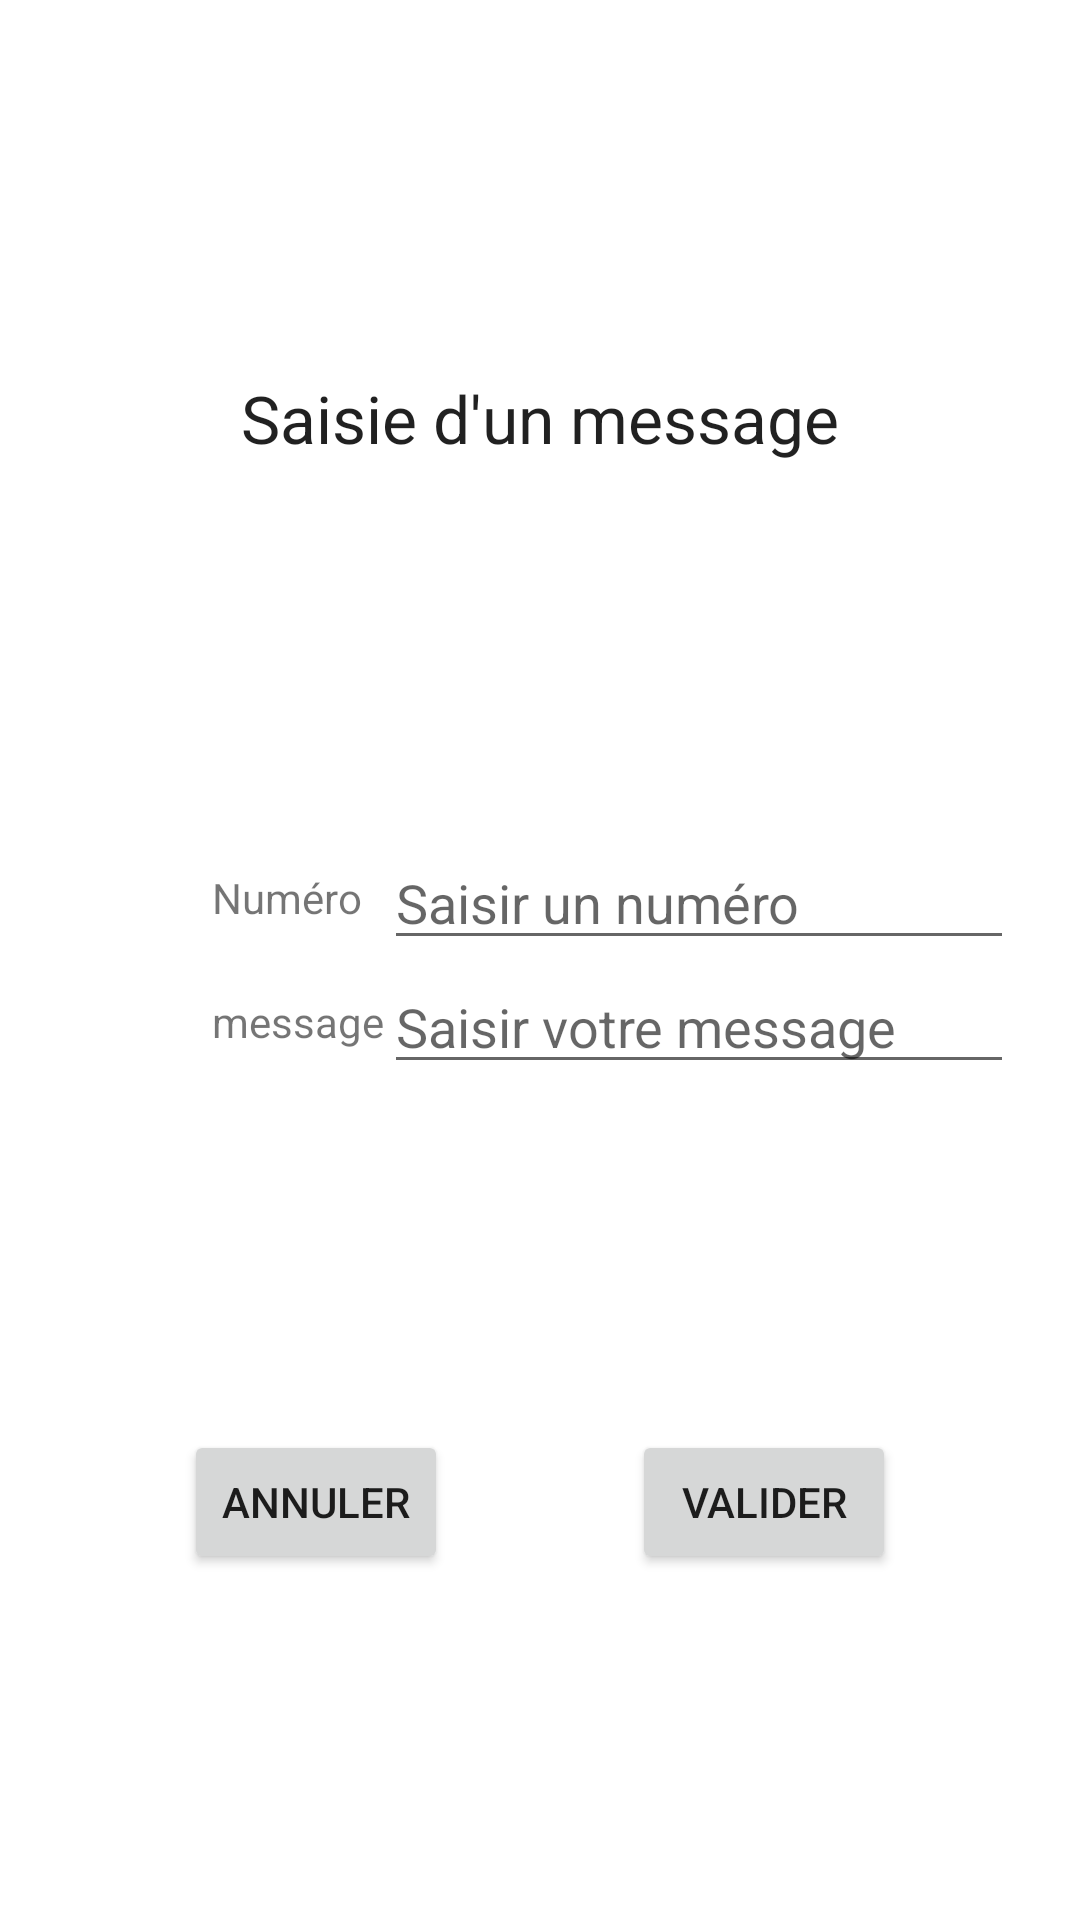

Layout XML and referenced resources for this Android screen:
<!-- AndroidManifest.xml: application theme Theme.ANDROID_TP_4 -->
<!-- res/layout/activity_smsactivity.xml -->
<?xml version="1.0" encoding="utf-8"?>
<androidx.constraintlayout.widget.ConstraintLayout xmlns:android="http://schemas.android.com/apk/res/android"
    xmlns:app="http://schemas.android.com/apk/res-auto"
    xmlns:tools="http://schemas.android.com/tools"
    android:layout_width="match_parent"
    android:layout_height="match_parent"
    tools:context=".SMSActivity">

    <TextView
        android:id="@+id/sms_activity_title"
        android:layout_width="wrap_content"
        android:layout_height="wrap_content"
        android:text="@string/sms_app_title"
        android:textAppearance="@style/TextAppearance.AppCompat.Large"
        app:layout_constraintBottom_toTopOf="@+id/tableLayout2"
        app:layout_constraintEnd_toEndOf="parent"
        app:layout_constraintStart_toStartOf="parent"
        app:layout_constraintTop_toTopOf="parent" />

    <TableLayout
        android:id="@+id/tableLayout2"
        android:layout_width="409dp"
        android:layout_height="wrap_content"
        android:gravity="center"
        app:layout_constraintBottom_toBottomOf="parent"
        app:layout_constraintTop_toTopOf="parent"
        tools:layout_editor_absoluteX="1dp">

        <TableRow
            android:layout_width="match_parent"
            android:layout_height="match_parent"
            android:gravity="center">

            <TextView
                android:id="@+id/sms_activity_label_phone_number"
                android:layout_width="wrap_content"
                android:layout_height="wrap_content"
                android:text="@string/call_app_num" />

            <EditText
                android:id="@+id/sms_input_phone_number"
                android:layout_width="wrap_content"
                android:layout_height="wrap_content"
                android:ems="10"
                android:hint="@string/call_app_enter_number"
                android:inputType="phone" />
        </TableRow>

        <TableRow
            android:layout_width="match_parent"
            android:layout_height="match_parent"
            android:gravity="center">

            <TextView
                android:id="@+id/sms_activity_label_message"
                android:layout_width="wrap_content"
                android:layout_height="wrap_content"
                android:text="@string/app_message" />

            <EditText
                android:id="@+id/sms_input_msg"
                android:layout_width="wrap_content"
                android:layout_height="wrap_content"
                android:ems="10"
                android:hint="@string/sms_app_enter_text"
                android:inputType="textPersonName" />
        </TableRow>

    </TableLayout>

    <Button
        android:id="@+id/sms_button_cancel"
        android:layout_width="wrap_content"
        android:layout_height="wrap_content"
        android:onClick="onBtnCancelClicked"
        android:text="@string/app_cancel"
        app:layout_constraintBottom_toBottomOf="parent"
        app:layout_constraintEnd_toStartOf="@+id/sms_button_validate"
        app:layout_constraintHorizontal_bias="0.5"
        app:layout_constraintStart_toStartOf="parent"
        app:layout_constraintTop_toBottomOf="@+id/tableLayout2" />

    <Button
        android:id="@+id/sms_button_validate"
        android:layout_width="wrap_content"
        android:layout_height="wrap_content"
        android:onClick="onBtnValidClicked"
        android:text="@string/app_valid"
        app:layout_constraintBottom_toBottomOf="parent"
        app:layout_constraintEnd_toEndOf="parent"
        app:layout_constraintHorizontal_bias="0.5"
        app:layout_constraintStart_toEndOf="@+id/sms_button_cancel"
        app:layout_constraintTop_toBottomOf="@+id/tableLayout2" />
</androidx.constraintlayout.widget.ConstraintLayout>
<!-- resources referenced by this layout -->
<resources>
  <string name="app_cancel">Annuler</string>
  <string name="app_message">message</string>
  <string name="app_valid">Valider</string>
  <string name="call_app_enter_number">Saisir un numéro</string>
  <string name="call_app_num">Numéro</string>
  <string name="sms_app_enter_text">Saisir votre message</string>
  <string name="sms_app_title">Saisie d\'un message</string>
  <style name="Theme.ANDROID_TP_4" parent="Theme.MaterialComponents.DayNight.DarkActionBar">
          
          <item name="colorPrimary">@color/purple_500</item>
          <item name="colorPrimaryVariant">@color/purple_700</item>
          <item name="colorOnPrimary">@color/white</item>
          
          <item name="colorSecondary">@color/teal_200</item>
          <item name="colorSecondaryVariant">@color/teal_700</item>
          <item name="colorOnSecondary">@color/black</item>
          
          <item name="android:statusBarColor">?attr/colorPrimaryVariant</item>
          
      </style>
  <!-- not gathered from this repository: default colours our renderer supplied (Android Studio template values) -->
  <color name="purple_500">#FF6200EE</color>
  <color name="purple_700">#FF3700B3</color>
  <color name="teal_200">#FF03DAC5</color>
  <color name="teal_700">#FF018786</color>
  <color name="black">#FF000000</color>
  <color name="white">#FFFFFFFF</color>
</resources>
